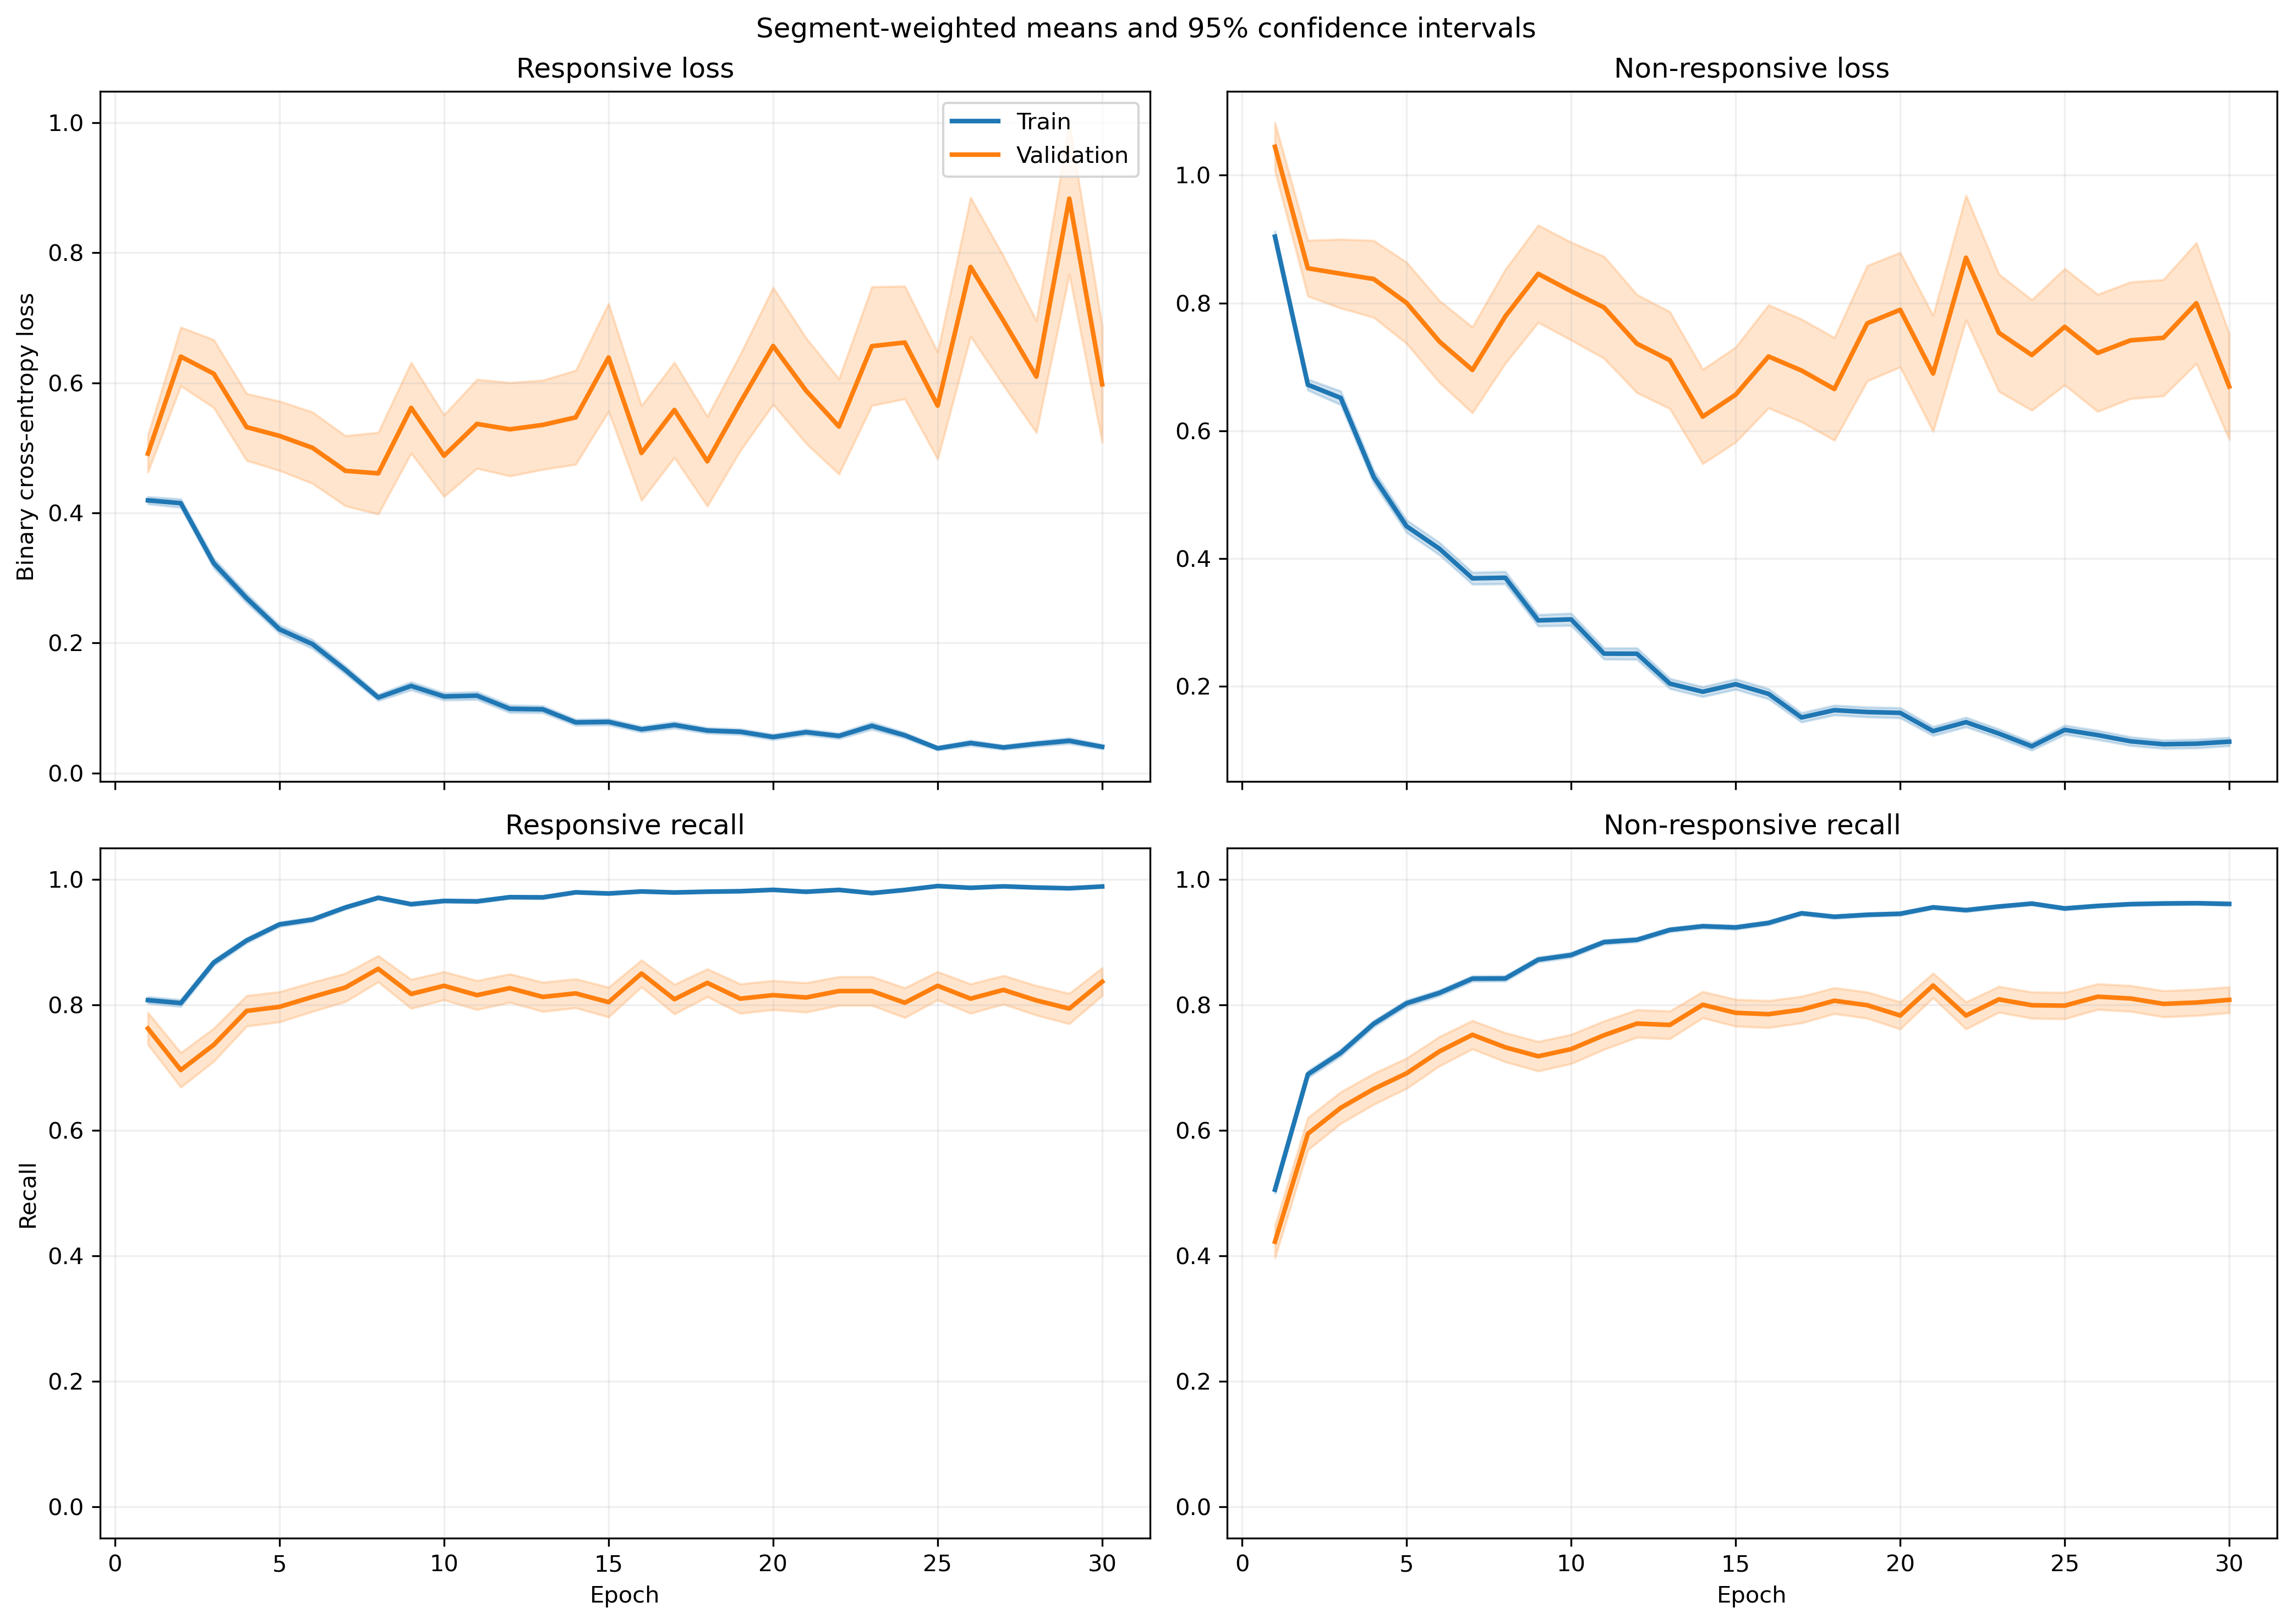

The data file committed next to this chart (first rows):
fold, epoch, split, r_loss, r_loss_count, r_loss_sum, r_loss_sum_sq, r_recall, r_recall_count, r_recall_sum, r_recall_sum_sq, nr_loss, nr_loss_count, nr_loss_sum, nr_loss_sum_sq, nr_recall, nr_recall_count, nr_recall_sum, nr_recall_sum_sq
1, 1, train, 0.429, 1063, 456.1, 407.3, 0.8166, 1063, 868.0, 868.0, 0.873, 1401, 1223, 1778, 0.5153, 1401, 722.0, 722.0
1, 1, validation, 0.1373, 10, 1.373, 0.2214, 1.0, 10, 10.0, 10.0, , 0, 0.0, 0.0, , 0, 0.0, 0.0
1, 2, train, 0.4796, 1063, 509.8, 455.4, 0.746, 1063, 793.0, 793.0, 0.596, 1401, 835.1, 980.6, 0.7409, 1401, 1038, 1038
1, 2, validation, 0.1521, 10, 1.521, 0.3164, 1.0, 10, 10.0, 10.0, , 0, 0.0, 0.0, , 0, 0.0, 0.0
1, 3, train, 0.2132, 1063, 226.6, 156.4, 0.9313, 1063, 990.0, 990.0, 0.8629, 1401, 1209, 2132, 0.6081, 1401, 852.0, 852.0
1, 3, validation, 0.07899, 10, 0.7899, 0.0926, 1.0, 10, 10.0, 10.0, , 0, 0.0, 0.0, , 0, 0.0, 0.0
1, 4, train, 0.2483, 1063, 263.9, 358.6, 0.9125, 1063, 970.0, 970.0, 0.5381, 1401, 753.9, 1432, 0.7695, 1401, 1078, 1078
1, 4, validation, 0.04041, 10, 0.4041, 0.02011, 1.0, 10, 10.0, 10.0, , 0, 0.0, 0.0, , 0, 0.0, 0.0
1, 5, train, 0.2281, 1063, 242.5, 296.6, 0.9257, 1063, 984.0, 984.0, 0.4925, 1401, 689.9, 1273, 0.7723, 1401, 1082, 1082
1, 5, validation, 0.03972, 10, 0.3972, 0.03434, 1.0, 10, 10.0, 10.0, , 0, 0.0, 0.0, , 0, 0.0, 0.0
1, 6, train, 0.1682, 1063, 178.8, 160.4, 0.9501, 1063, 1010, 1010, 0.4146, 1401, 580.8, 982.5, 0.8251, 1401, 1156, 1156
1, 6, validation, 0.03183, 10, 0.3183, 0.01468, 1.0, 10, 10.0, 10.0, , 0, 0.0, 0.0, , 0, 0.0, 0.0
1, 7, train, 0.1276, 1063, 135.6, 193.7, 0.9652, 1063, 1026, 1026, 0.4061, 1401, 569, 1297, 0.8365, 1401, 1172, 1172
1, 7, validation, 0.01879, 10, 0.1879, 0.006062, 1.0, 10, 10.0, 10.0, , 0, 0.0, 0.0, , 0, 0.0, 0.0
1, 8, train, 0.1135, 1063, 120.6, 95.05, 0.9737, 1063, 1035, 1035, 0.4243, 1401, 594.5, 1101, 0.7937, 1401, 1112, 1112
1, 8, validation, 0.01908, 10, 0.1908, 0.005282, 1.0, 10, 10.0, 10.0, , 0, 0.0, 0.0, , 0, 0.0, 0.0
1, 9, train, 0.259, 1063, 275.3, 687.7, 0.92, 1063, 978.0, 978.0, 0.1986, 1401, 278.3, 609.4, 0.9193, 1401, 1288, 1288
1, 9, validation, 0.01075, 10, 0.1075, 0.001881, 1.0, 10, 10.0, 10.0, , 0, 0.0, 0.0, , 0, 0.0, 0.0
1, 10, train, 0.137, 1063, 145.6, 360.5, 0.9624, 1063, 1023, 1023, 0.2548, 1401, 356.9, 931.5, 0.9051, 1401, 1268, 1268
1, 10, validation, 0.01087, 10, 0.1087, 0.003661, 1.0, 10, 10.0, 10.0, , 0, 0.0, 0.0, , 0, 0.0, 0.0
1, 11, train, 0.1126, 1063, 119.7, 273, 0.9671, 1063, 1028, 1028, 0.296, 1401, 414.7, 1026, 0.8829, 1401, 1237, 1237
1, 11, validation, 0.004248, 10, 0.04248, 0.0002976, 1.0, 10, 10.0, 10.0, , 0, 0.0, 0.0, , 0, 0.0, 0.0
1, 12, train, 0.07597, 1063, 80.75, 147.3, 0.9831, 1063, 1045, 1045, 0.2703, 1401, 378.7, 912.1, 0.8944, 1401, 1253, 1253
1, 12, validation, 0.006635, 10, 0.06635, 0.001047, 1.0, 10, 10.0, 10.0, , 0, 0.0, 0.0, , 0, 0.0, 0.0
1, 13, train, 0.1103, 1063, 117.3, 175.2, 0.9699, 1063, 1031, 1031, 0.1789, 1401, 250.6, 453.2, 0.9229, 1401, 1293, 1293
1, 13, validation, 0.03532, 10, 0.3532, 0.04147, 1.0, 10, 10.0, 10.0, , 0, 0.0, 0.0, , 0, 0.0, 0.0
1, 14, train, 0.06533, 1063, 69.44, 48.49, 0.9878, 1063, 1050, 1050, 0.2853, 1401, 399.7, 829.2, 0.8844, 1401, 1239, 1239
1, 14, validation, 0.01202, 10, 0.1202, 0.004099, 1.0, 10, 10.0, 10.0, , 0, 0.0, 0.0, , 0, 0.0, 0.0
1, 15, train, 0.0766, 1063, 81.43, 65.34, 0.9765, 1063, 1038, 1038, 0.2256, 1401, 316.1, 647, 0.9079, 1401, 1272, 1272
1, 15, validation, 0.01771, 10, 0.1771, 0.01068, 1.0, 10, 10.0, 10.0, , 0, 0.0, 0.0, , 0, 0.0, 0.0
1, 16, train, 0.0957, 1063, 101.7, 273, 0.9746, 1063, 1036, 1036, 0.1461, 1401, 204.8, 581.9, 0.9493, 1401, 1330, 1330
1, 16, validation, 0.005697, 10, 0.05697, 0.0008644, 1.0, 10, 10.0, 10.0, , 0, 0.0, 0.0, , 0, 0.0, 0.0
1, 17, train, 0.07651, 1063, 81.33, 128.4, 0.9774, 1063, 1039, 1039, 0.1774, 1401, 248.5, 620.5, 0.935, 1401, 1310, 1310
1, 17, validation, 0.004308, 10, 0.04308, 0.0006436, 1.0, 10, 10.0, 10.0, , 0, 0.0, 0.0, , 0, 0.0, 0.0
1, 18, train, 0.05502, 1063, 58.49, 80.26, 0.9831, 1063, 1045, 1045, 0.2523, 1401, 353.5, 922, 0.9022, 1401, 1264, 1264
1, 18, validation, 0.006237, 10, 0.06237, 0.001577, 1.0, 10, 10.0, 10.0, , 0, 0.0, 0.0, , 0, 0.0, 0.0
1, 19, train, 0.1105, 1063, 117.5, 261.8, 0.9633, 1063, 1024, 1024, 0.1883, 1401, 263.9, 749.5, 0.9315, 1401, 1305, 1305
1, 19, validation, 0.00318, 10, 0.0318, 0.0002986, 1.0, 10, 10.0, 10.0, , 0, 0.0, 0.0, , 0, 0.0, 0.0
1, 20, train, 0.06917, 1063, 73.53, 126.1, 0.9784, 1063, 1040, 1040, 0.1318, 1401, 184.6, 575.1, 0.9565, 1401, 1340, 1340
1, 20, validation, 0.001447, 10, 0.01447, 3.184513229825825e-05, 1.0, 10, 10.0, 10.0, , 0, 0.0, 0.0, , 0, 0.0, 0.0
1, 21, train, 0.07584, 1063, 80.62, 119.1, 0.9727, 1063, 1034, 1034, 0.09862, 1401, 138.2, 419.2, 0.9679, 1401, 1356, 1356
1, 21, validation, 0.00301, 10, 0.0301, 0.0002439, 1.0, 10, 10.0, 10.0, , 0, 0.0, 0.0, , 0, 0.0, 0.0
1, 22, train, 0.1511, 1063, 160.6, 558.9, 0.953, 1063, 1013, 1013, 0.09317, 1401, 130.5, 422.2, 0.97, 1401, 1359, 1359
1, 22, validation, 0.001788, 10, 0.01788, 8.453933673990832e-05, 1.0, 10, 10.0, 10.0, , 0, 0.0, 0.0, , 0, 0.0, 0.0
1, 23, train, 0.05658, 1063, 60.14, 84.49, 0.9831, 1063, 1045, 1045, 0.1249, 1401, 175, 470.1, 0.9572, 1401, 1341, 1341
1, 23, validation, 0.001609, 10, 0.01609, 3.895024042321893e-05, 1.0, 10, 10.0, 10.0, , 0, 0.0, 0.0, , 0, 0.0, 0.0
1, 24, train, 0.04115, 1063, 43.74, 77.94, 0.9887, 1063, 1051, 1051, 0.1274, 1401, 178.5, 502.1, 0.9593, 1401, 1344, 1344
1, 24, validation, 0.00146, 10, 0.0146, 3.621243899942783e-05, 1.0, 10, 10.0, 10.0, , 0, 0.0, 0.0, , 0, 0.0, 0.0
1, 25, train, 0.03026, 1063, 32.17, 18.66, 0.9915, 1063, 1054, 1054, 0.1359, 1401, 190.4, 454.7, 0.9429, 1401, 1321, 1321
1, 25, validation, 0.001626, 10, 0.01626, 3.9727539387968136e-05, 1.0, 10, 10.0, 10.0, , 0, 0.0, 0.0, , 0, 0.0, 0.0
1, 26, train, 0.04642, 1063, 49.34, 52.36, 0.9821, 1063, 1044, 1044, 0.1494, 1401, 209.3, 616.7, 0.9529, 1401, 1335, 1335
1, 26, validation, 0.001114, 10, 0.01114, 2.238049273728393e-05, 1.0, 10, 10.0, 10.0, , 0, 0.0, 0.0, , 0, 0.0, 0.0
1, 27, train, 0.02344, 1063, 24.91, 28.72, 0.9897, 1063, 1052, 1052, 0.1645, 1401, 230.5, 767.5, 0.9429, 1401, 1321, 1321
1, 27, validation, 0.0006291, 10, 0.006291, 4.780997869602288e-06, 1.0, 10, 10.0, 10.0, , 0, 0.0, 0.0, , 0, 0.0, 0.0
1, 28, train, 0.08041, 1063, 85.48, 188.2, 0.9699, 1063, 1031, 1031, 0.1414, 1401, 198.2, 631.7, 0.9486, 1401, 1329, 1329
1, 28, validation, 0.001709, 10, 0.01709, 8.541805232198385e-05, 1.0, 10, 10.0, 10.0, , 0, 0.0, 0.0, , 0, 0.0, 0.0
1, 29, train, 0.05154, 1063, 54.79, 138.1, 0.9849, 1063, 1047, 1047, 0.2045, 1401, 286.5, 1004, 0.9329, 1401, 1307, 1307
1, 29, validation, 0.0008487, 10, 0.008487, 1.385277823828801e-05, 1.0, 10, 10.0, 10.0, , 0, 0.0, 0.0, , 0, 0.0, 0.0
1, 30, train, 0.05605, 1063, 59.58, 123.7, 0.9802, 1063, 1042, 1042, 0.1247, 1401, 174.7, 509.8, 0.9572, 1401, 1341, 1341
1, 30, validation, 0.001194, 10, 0.01194, 1.9565665525078657e-05, 1.0, 10, 10.0, 10.0, , 0, 0.0, 0.0, , 0, 0.0, 0.0
... 1,140 more rows
